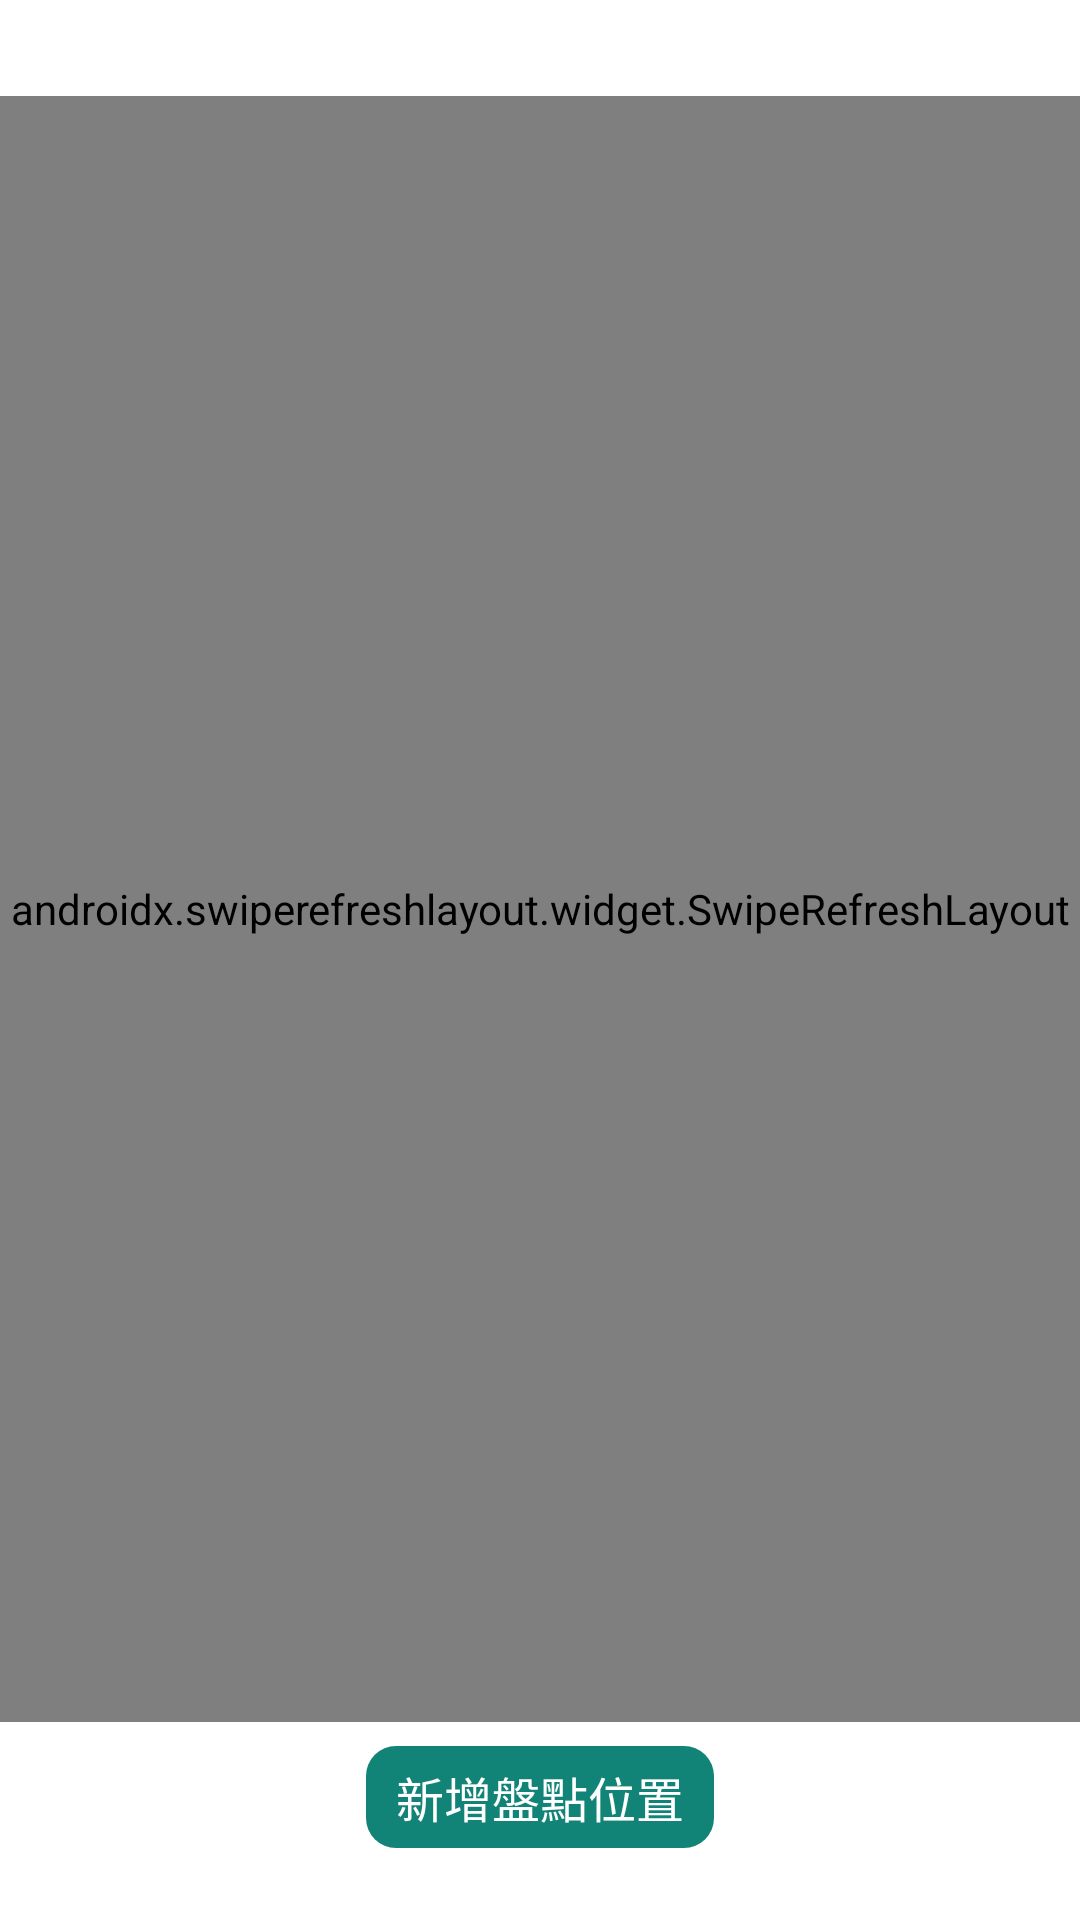

Reconstruct the res/layout file that produces this screen, plus the resources it refers to.
<!-- AndroidManifest.xml: application theme AppTheme -->
<!-- res/layout/fragment_inventory_location.xml -->
<androidx.constraintlayout.widget.ConstraintLayout xmlns:android="http://schemas.android.com/apk/res/android"
    xmlns:tools="http://schemas.android.com/tools"
    xmlns:app="http://schemas.android.com/apk/res-auto"
    android:layout_width="match_parent"
    android:layout_height="match_parent"
    tools:context="com.chhsiao.firebase.quickstart.database.java.InventoryLocationFragment">

    <androidx.appcompat.widget.AppCompatButton
        android:id="@+id/btnNewLocation"
        android:layout_width="116dp"
        android:layout_height="34dp"
        android:background="@drawable/custom_button"
        android:stateListAnimator="@null"
        android:text="新增盤點位置"
        android:textColor="#FFFFFF"
        android:textSize="16sp"
        android:layout_marginTop="8dp"
        android:layout_marginBottom="24dp"
        app:layout_constraintEnd_toEndOf="parent"
        app:layout_constraintStart_toStartOf="parent"
        app:layout_constraintBottom_toBottomOf="parent" />

    <androidx.swiperefreshlayout.widget.SwipeRefreshLayout
        android:layout_width="0dp"
        android:layout_height="0dp"
        android:layout_marginTop="32dp"
        android:layout_marginBottom="8dp"
        app:layout_constraintStart_toStartOf="parent"
        app:layout_constraintEnd_toEndOf="parent"
        app:layout_constraintBottom_toTopOf="@+id/btnNewLocation"
        app:layout_constraintTop_toTopOf="parent"
        android:id="@+id/refreshLayout">
        <androidx.recyclerview.widget.RecyclerView
            android:id="@+id/recyclerviewLocation"
            android:layout_width="0dp"
            android:layout_height="0dp"
            app:layout_constraintBottom_toBottomOf="parent"
            app:layout_constraintEnd_toEndOf="parent"
            app:layout_constraintStart_toStartOf="parent"
            app:layout_constraintTop_toTopOf="parent"
            tools:listitem="@layout/item_location"/>
    </androidx.swiperefreshlayout.widget.SwipeRefreshLayout>

</androidx.constraintlayout.widget.ConstraintLayout>
<!-- res/layout/item_location.xml (included above) -->
<?xml version="1.0" encoding="utf-8"?>
<LinearLayout
    xmlns:android="http://schemas.android.com/apk/res/android"
    xmlns:tools="http://schemas.android.com/tools"
    android:layout_width="match_parent"
    android:layout_height="wrap_content"
    android:layout_margin="10dp"
    android:background="@drawable/ripple_border"
    android:orientation="horizontal"
    tools:viewBindingIgnore="true">
    <TextView
        android:id="@+id/locationID"
        android:layout_width="0dp"
        android:layout_height="50dp"
        android:layout_weight="5"
        android:text="AA001"
        android:paddingLeft="5dp"
        android:textColor="@color/font_black"
        android:textStyle="bold"
        android:gravity="center_vertical|start"
        android:textSize="16sp" />
    <TextView
        android:id="@+id/locationName"
        android:layout_width="0dp"
        android:layout_height="50dp"
        android:paddingLeft="5dp"
        android:layout_weight="6"
        android:textColor="@color/font_black"
        android:textStyle="bold"
        android:gravity="center_vertical|start"
        android:text="主倉庫"
        android:textSize="16sp" />
    <TextView
        android:id="@+id/locationTime"
        android:layout_width="0dp"
        android:textColor="@color/font_black"
        android:textStyle="bold"
        android:layout_height="50dp"
        android:paddingLeft="5dp"
        android:layout_weight="9"
        android:gravity="center_vertical|start"
        android:text="2022/12/16 23:30"
        android:textSize="16sp" />


</LinearLayout>
<!-- resources referenced by this layout -->
<resources>
  <color name="font_black">#575757</color>
  <!-- drawable custom_button (drawable) -->
  <?xml version="1.0" encoding="utf-8"?>
  
  <shape xmlns:android="http://schemas.android.com/apk/res/android" android:shape="rectangle">
      <solid android:color="@color/colorPrimary"/>
      <corners android:radius="10dp"/>
  </shape>
  <!-- drawable ripple_border (drawable) -->
  <?xml version="1.0" encoding="utf-8"?>
  <ripple xmlns:android="http://schemas.android.com/apk/res/android"
      android:color="?android:attr/colorControlHighlight">
      <item android:id="@android:id/mask">
          <shape android:shape="rectangle">
              <solid android:color="#000000" />
              <corners
                  android:radius="2dp"
                  android:topRightRadius="2dp"
                  android:bottomRightRadius="2dp"
                  android:bottomLeftRadius="2dp" />
          </shape>
      </item>
      <item android:drawable="@drawable/border"/>
  </ripple>
  <style name="AppTheme" parent="Theme.MaterialComponents.Light.NoActionBar">
          
          <item name="colorPrimary">@color/colorPrimary</item>
          <item name="colorPrimaryDark">@color/colorPrimaryDark</item>
          <item name="colorAccent">@color/colorAccent</item>
      </style>
  <color name="colorPrimary">#128477</color>
  <!-- drawable border (drawable) -->
  <?xml version="1.0" encoding="utf-8"?>
  <shape xmlns:android="http://schemas.android.com/apk/res/android"
      android:shape="rectangle">
      <corners
          android:radius="2dp"
          android:topRightRadius="2dp"
          android:bottomRightRadius="2dp"
          android:bottomLeftRadius="2dp" />
      <stroke
          android:width="1dp"
          android:color="@color/border_gray" />
  </shape>
  <color name="colorPrimaryDark">#00564b</color>
  <color name="colorAccent">#FFA000</color>
  <color name="border_gray">#707070</color>
</resources>
